Image classification data set "Dataset Kelapa Sawit" (AnantawidyaPrayoga/Oil-Palm on GitHub). Class labels (6): empty bunch, overripe, ripe, rotten, underripe, unripe.

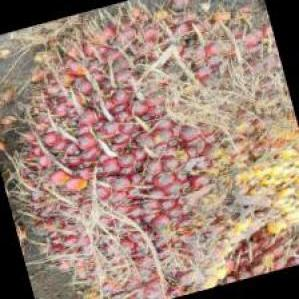
Label: underripe

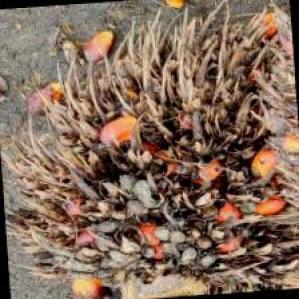
Label: empty bunch

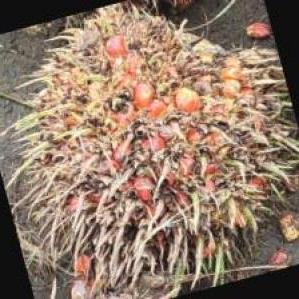
Label: overripe

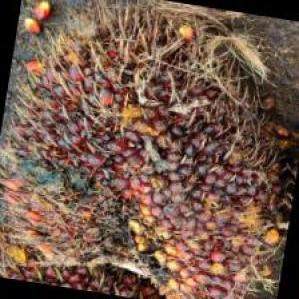
Label: ripe

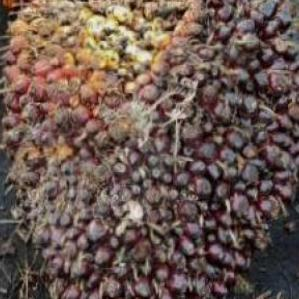
Label: unripe

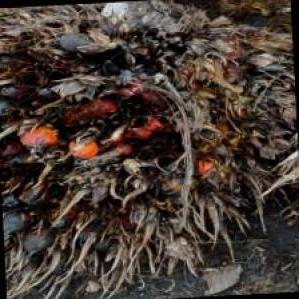
Label: rotten
